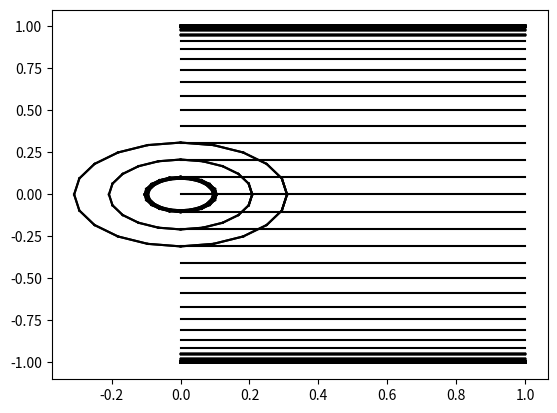
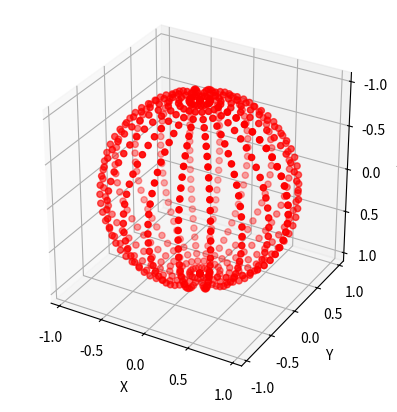

Write the Python code that produced these figures, in order.
import numpy as np
import matplotlib.pyplot as plt
from mpl_toolkits.mplot3d import Axes3D

# Generar una esfera utilizando ecuaciones paramétricas
u = np.linspace(0, 2 * np.pi, 21)
v = np.linspace(0, np.pi, 31)
x = np.outer(np.cos(u), np.sin(v))
y = np.outer(np.sin(u), np.sin(v))
z = np.outer(np.ones(np.size(u)), np.cos(v))

# Encontrar los nodos
nodos = np.array([x.flatten(), y.flatten(), z.flatten()]).T

# Conectar los nodos
for i in range(len(nodos)):
    for j in range(i + 1, len(nodos)):
        if np.linalg.norm(nodos[i] - nodos[j]) < 0.1:
            plt.plot([nodos[i][0], nodos[j][0]], [nodos[i][1], nodos[j][1]], [nodos[i][2], nodos[j][2]], color='black')

# Crear una figura y un eje 3D
fig = plt.figure()
ax = fig.add_subplot(111, projection='3d')

# Dibujar los nodos
ax.scatter(nodos[:, 0], nodos[:, 1], nodos[:, 2], color='red')

# Establecer los límites del eje y la relación de aspecto
ax.set_xlim([-1.1, 1.1])
ax.set_ylim([-1.1, 1.1])
ax.set_zlim([-1.1, 1.1])
ax.set_box_aspect([1, 1, 1])
ax.set_box_aspect([1, -1, -1])
ax.set_box_aspect([1, 1, -1])
# Añadir etiquetas a los ejes
ax.set_xlabel('X')
ax.set_ylabel('Y')
ax.set_zlabel('Z')

# Mostrar la trama
plt.show()